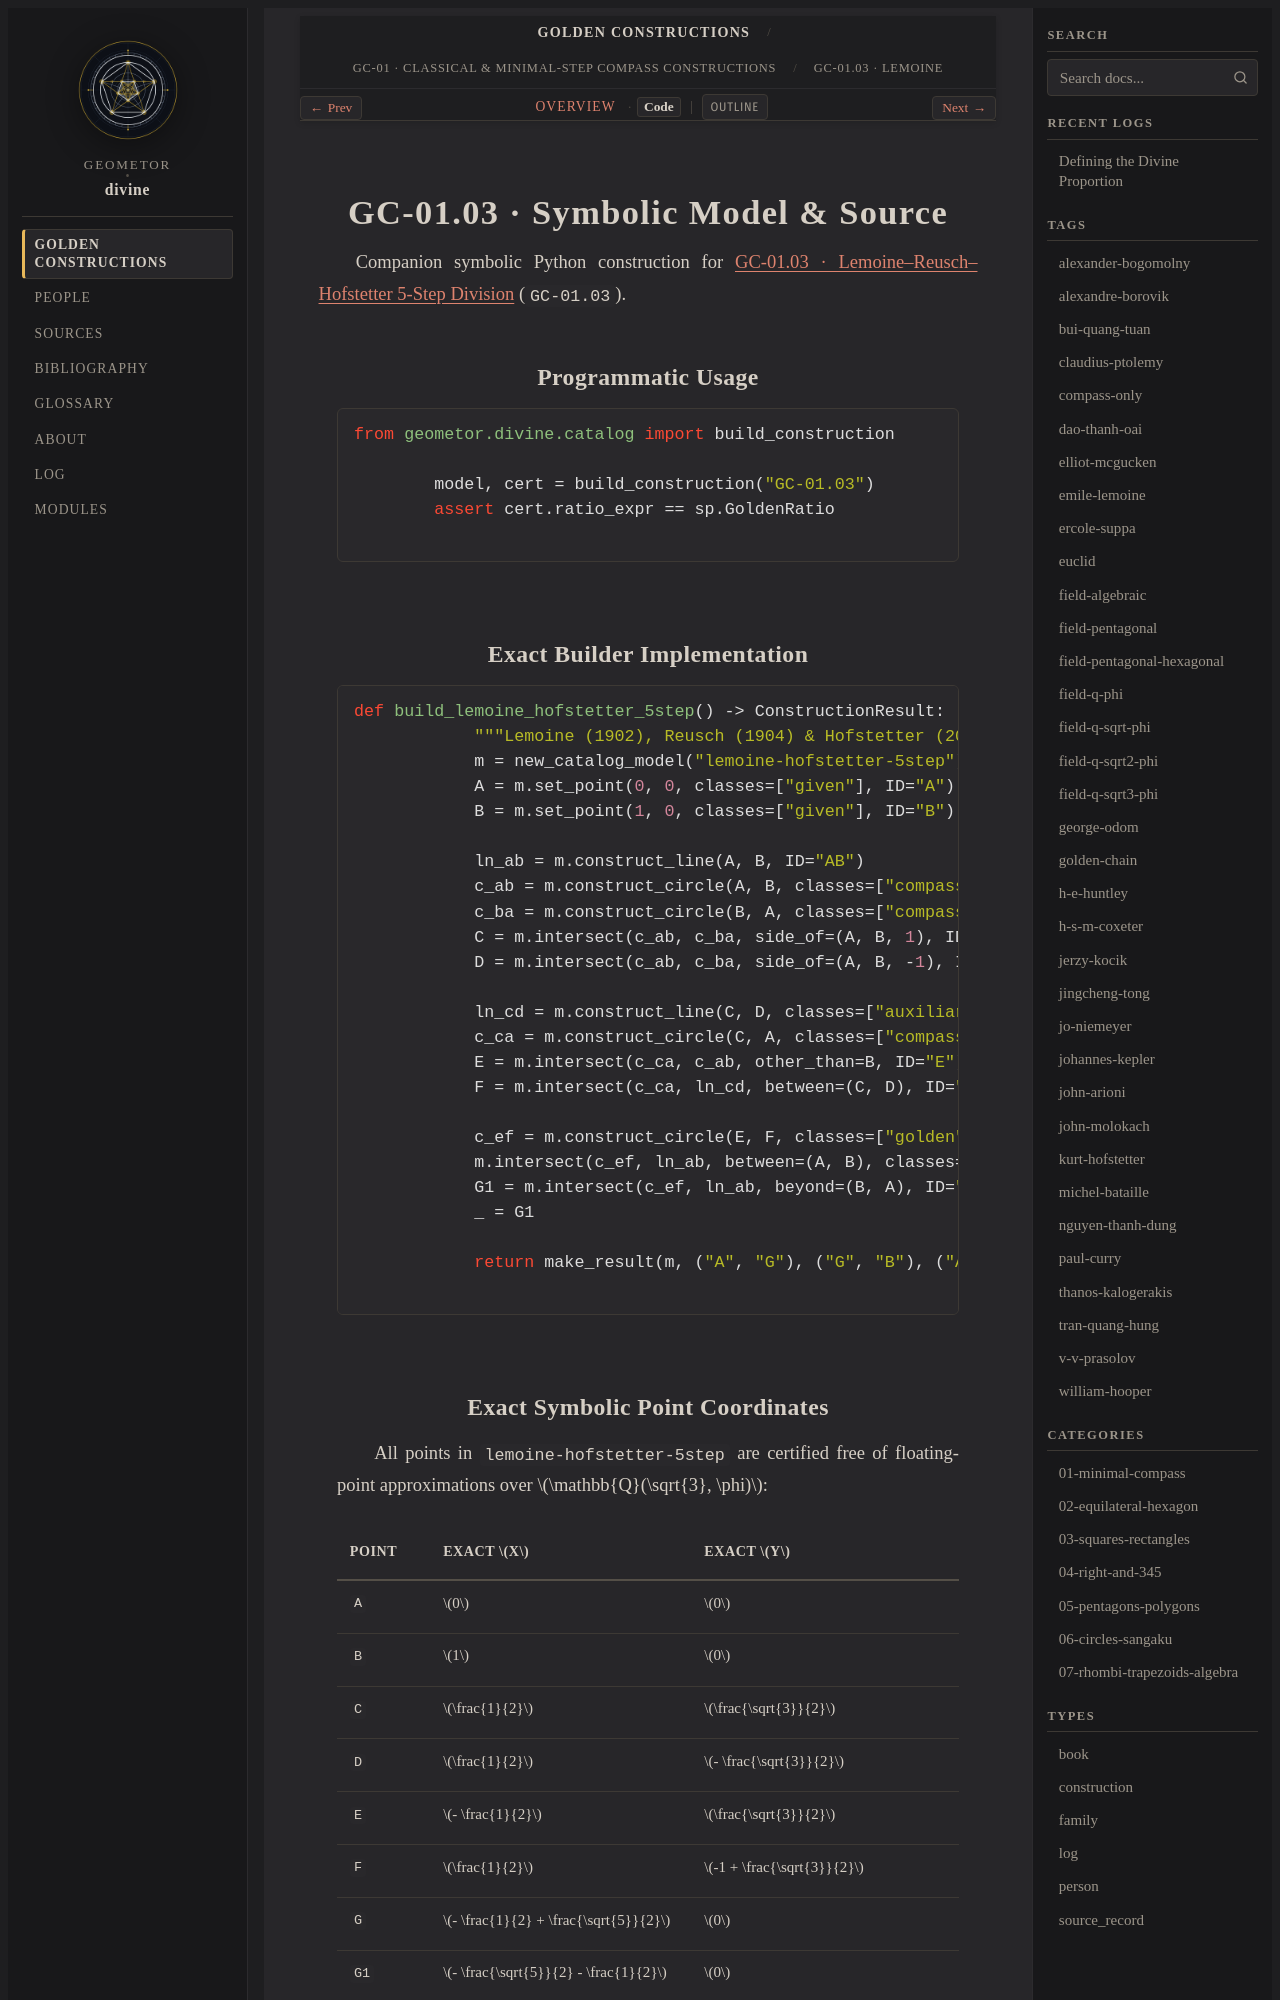

repository: geometor/divine · page: constructions/01-minimal-compass/03-lemoine-hofstetter-5step/code.html · generator: sphinx

GC-01.03 · Symbolic Model & Source
==================================

Companion symbolic Python construction for :doc:`index` (``GC-01.03``).

Programmatic Usage
------------------

.. code-block:: python

   from geometor.divine.catalog import build_construction

   model, cert = build_construction("GC-01.03")
   assert cert.ratio_expr == sp.GoldenRatio

Exact Builder Implementation
----------------------------

.. code-block:: python

   def build_lemoine_hofstetter_5step() -> ConstructionResult:
       """Lemoine (1902), Reusch (1904) & Hofstetter (2003) 5-step segment division."""
       m = new_catalog_model("lemoine-hofstetter-5step")
       A = m.set_point(0, 0, classes=["given"], ID="A")
       B = m.set_point(1, 0, classes=["given"], ID="B")

       ln_ab = m.construct_line(A, B, ID="AB")
       c_ab = m.construct_circle(A, B, classes=["compass"], ID="cAB")
       c_ba = m.construct_circle(B, A, classes=["compass"], ID="cBA")
       C = m.intersect(c_ab, c_ba, side_of=(A, B, 1), ID="C")
       D = m.intersect(c_ab, c_ba, side_of=(A, B, -1), ID="D")

       ln_cd = m.construct_line(C, D, classes=["auxiliary"], ID="CD")
       c_ca = m.construct_circle(C, A, classes=["compass"], ID="cCA")
       E = m.intersect(c_ca, c_ab, other_than=B, ID="E")
       F = m.intersect(c_ca, ln_cd, between=(C, D), ID="F")

       c_ef = m.construct_circle(E, F, classes=["golden"], ID="cEF")
       m.intersect(c_ef, ln_ab, between=(A, B), classes=["golden"], ID="G")
       G1 = m.intersect(c_ef, ln_ab, beyond=(B, A), ID="G1")
       _ = G1

       return make_result(m, ("A", "G"), ("G", "B"), ("A", "G", "B"))
